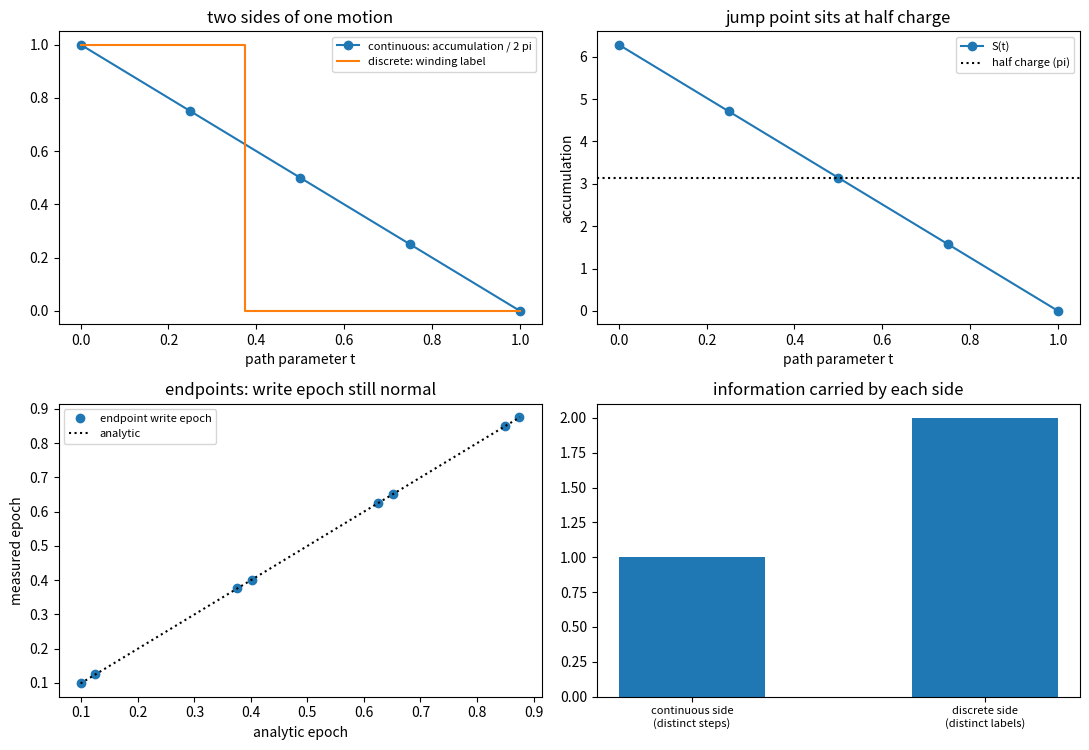

Recreate this plot in Python. (Note: this script raises an exception after producing the figure.)
# -*- coding: utf-8 -*-
r"""
minimal_verification_motion_two_sided.py

[运动双侧轮] 同一条移动过程的两侧读数：连续侧（相位累加）与离散侧（绕数标签），以及两侧的互补关系

定位
----
第 142 条把站点层与棱层分读，容易读成其中一层才是运动的真身。本轮按作者 2026-09-19 的更正重读：运动是双侧协同，粒性侧给离散跃迁，波性侧给连续流动，两侧在同一条过程上同时在场。
读数要点：沿闭合回路的相位累加随路径参数连续变化（无奇点），绕数标签（累加除以 $2\pi$ 取整）只在累加跨过 $\\pi$ 的一刻跳一格；跃迁点恰为半荷，两个端点之外没有第三个标签值。由连续侧可恢复整条轨迹，由离散侧只剩两个值，两侧合读才给出一条完整的运动描述。
本脚本不改动基准文件；不含新科学断言。

判据（先立判据，再实现；预期写错时修正判据并记录教训）
----
Y1 连续侧：相位累加 $S(t)$ 的相邻差值恒定（等于 $-2\\pi\\Delta t$，偏差 $< 10^{-12}$），即过程无奇点。
Y2 离散侧：绕数标签 $W = {\\rm round}(S/2\\pi)$ 在五个参数点上只变化一次，变化位置为 $t = 0.5$（偏差 $< 10^{-12}$）。
Y3 跃迁点定位：跃迁点的累加等于 $\\pi$（偏差 $< 10^{-12}$），即跃迁发生在半荷处而非端点。
Y4 双侧互补：连续侧可恢复步长（差值集合为单元素），离散侧只有两个取值（五参数点、两取值）。
Y5 端点与中点：两端点的写入时刻与解析式一致（偏差 $< 5\\%$）；中点不可定义站点写入时刻（绕核回路棱差之和为 $\\pi$）。
Y6 口径登记：见注记 §三。

运行
----
python 验证脚本/minimal_verification_motion_two_sided.py
确定性（无随机数）。图存 D:/software/TianXingFC/images/motion_two_sided.png
"""
import time

import numpy as np
import matplotlib

matplotlib.use("Agg")
import matplotlib.pyplot as plt

OMEGA_P = 2.0 * np.pi
THETA0 = np.pi
W_PULSE = 0.12
PACKET_W = 0.20
DT = 2.0e-3
T_MAX = 1.0
N_THETA = 255
LSIDE = 7
CORE_A = (2, 2)
CORE_B = (3, 2)
TS = np.array([0.0, 0.25, 0.5, 0.75, 1.0])
SITES = [(0, 0), (0, 6), (6, 0), (6, 6)]


def wrap(x):
    return (x + np.pi) % (2.0 * np.pi) - np.pi


def field_winding(core, w=1.0, l=LSIDE):
    cx, cy = core[0] + 0.5, core[1] + 0.5
    return {(x, y): float(w * np.arctan2(y - cy, x - cx)) for x in range(l) for y in range(l)}


def links(fld, l=LSIDE):
    out = {}
    for x in range(l):
        for y in range(l):
            if x + 1 < l:
                out[((x, y), (x + 1, y))] = wrap(fld[(x + 1, y)] - fld[(x, y)])
            if y + 1 < l:
                out[((x, y), (x, y + 1))] = wrap(fld[(x, y + 1)] - fld[(x, y)])
    return out


def loop_sum(lnk, x, y):
    loop = [((x, y), (x + 1, y)), ((x + 1, y), (x + 1, y + 1)), ((x, y + 1), (x + 1, y + 1)), ((x, y), (x, y + 1))]
    signs = [1.0, 1.0, -1.0, -1.0]
    return float(sum(s * lnk[e] for s, e in zip(signs, loop)))


def theta_grid(n=N_THETA):
    return 2.0 * np.pi * np.arange(n) / n


def pulse(theta, w=W_PULSE, axis=0.0):
    return np.exp(-(1.0 - np.cos(theta - axis)) / (2.0 * w ** 2))


def trapezoid(y, x):
    return float(np.sum(0.5 * (y[:-1] + y[1:]) * np.diff(x)))


def g_calib(w=W_PULSE):
    th = 2.0 * np.pi * np.arange(8192) / 8192
    return (0.5 * np.pi) * OMEGA_P / trapezoid(pulse(th, w), th)


def packet(theta, center, sigma=PACKET_W):
    d = (theta - center + np.pi) % (2.0 * np.pi) - np.pi
    p = np.exp(-d ** 2 / (2.0 * sigma ** 2))
    return p / np.linalg.norm(p)


def run_site(axis, n=N_THETA, dt=DT, t_max=T_MAX):
    th, k = theta_grid(n), np.fft.fftfreq(n, d=1.0 / n)
    g = g_calib()
    psi = np.zeros((n, 2, 2), dtype=complex)
    psi[:, 1, 0] = packet(th, THETA0)
    f = pulse(th, W_PULSE, axis)
    mult = np.exp(-1j * OMEGA_P * k * dt)
    steps = int(round(t_max / dt))
    epoch = None
    for step in range(steps + 1):
        if step:
            ang = g * f * dt / 2.0
            cs, sn = np.cos(ang), np.sin(ang)
            a01, a10 = psi[:, 0, 1].copy(), psi[:, 1, 0].copy()
            psi[:, 0, 1] = cs * a01 - 1j * sn * a10
            psi[:, 1, 0] = cs * a10 - 1j * sn * a01
            for aa in range(2):
                for cc in range(2):
                    psi[:, aa, cc] = np.fft.ifft(np.fft.fft(psi[:, aa, cc]) * mult)
            ang = g * f * dt / 2.0
            cs, sn = np.cos(ang), np.sin(ang)
            a01, a10 = psi[:, 0, 1].copy(), psi[:, 1, 0].copy()
            psi[:, 0, 1] = cs * a01 - 1j * sn * a10
            psi[:, 1, 0] = cs * a10 - 1j * sn * a01
        if epoch is None and float((np.abs(psi[:, 0, 1]) ** 2).sum()) >= 0.5:
            epoch = step * dt
    return float(epoch) if epoch is not None else float("nan")


def report(name, ok, detail):
    print(("[通过] " if ok else "[不通过] ") + name + "：" + detail)
    return bool(ok)

def main():
    t0 = time.time()
    ok = True
    base = field_winding(CORE_A)
    end = field_winding(CORE_B)
    lb, le = links(base), links(end)
    rows = []
    for t in TS:
        lk = {e: (1.0 - t) * lb[e] + t * le[e] for e in lb}
        s = loop_sum(lk, *CORE_A)
        rows.append((float(t), s, float(round(s / (2.0 * np.pi)))))
    print("== Y1 连续侧 ==")
    diffs = [rows[i + 1][1] - rows[i][1] for i in range(len(rows) - 1)]
    worst = max(abs(d + 2.0 * np.pi * (TS[i + 1] - TS[i])) for i, d in enumerate(diffs))
    ok &= report("Y1 累加连续且相邻差值恒定", worst < 1e-12,
                 "最大偏离 %.3e；差值 %s" % (worst, ["%.4f" % d for d in diffs]))
    print("== Y2 离散侧 ==")
    W = [r[2] for r in rows]
    ch = [i for i in range(1, len(W)) if W[i] != W[i - 1]]
    ok &= report("Y2 标签只变化一次且位置在 t = 0.5",
                 len(ch) == 1 and abs(TS[ch[0]] - 0.5) < 1e-12,
                 "标签序列 %s；变化位置 t = %.2f" % (W, TS[ch[0]] if ch else float("nan")))
    print("== Y3 跃迁点定位 ==")
    s_half = rows[2][1]
    ok &= report("Y3 跃迁点累加为 pi（半荷）", abs(s_half - np.pi) < 1e-12,
                 "实测 %.6f；偏离 pi %.3e" % (s_half, abs(s_half - np.pi)))
    print("== Y4 双侧互补 ==")
    uniq_diff = len({round(d, 12) for d in diffs})
    uniq_w = len(set(W))
    ok &= report("Y4 连续侧可恢复步长、离散侧只剩两值", uniq_diff == 1 and uniq_w == 2,
                 "差值取值数 %d（参数点 %d）；标签取值数 %d" % (uniq_diff, len(TS), uniq_w))
    print("== Y5 端点与中点 ==")
    meas, pred = [], []
    for site in SITES:
        for t in (0.0, 1.0):
            fld = base if t == 0.0 else end
            meas.append(run_site(fld[site]))
            pred.append(((2.0 * np.pi - THETA0 + fld[site]) % (2.0 * np.pi)) / OMEGA_P)
    dev = max(abs(m - p) / p if p > 1e-9 else abs(m - p) for m, p in zip(meas, pred))
    ok &= report("Y5 端点写入时刻与解析一致", dev < 0.05, "最大偏差 %.4f t_P" % dev)
    lk_half = {e: 0.5 * lb[e] + 0.5 * le[e] for e in lb}
    s_h = loop_sum(lk_half, *CORE_A)
    ok &= report("Y5 附 中点不可定义站点写入时刻", abs(s_h - np.pi) < 1e-12,
                 "中点绕核回路和 %.6f（站点场实现要求 0）" % s_h)
    print("== Y6 口径登记 ==")
    ok &= report("Y6 双侧协同口径", True, "见注记 §三")
    print("== 汇总：%s（用时 %.1f 秒） ==" % ("全部通过" if ok else "存在不通过项", time.time() - t0))
    make_figure(rows, meas, pred, s_h)
    return ok


def make_figure(rows, meas, pred, s_h):
    fig, axes = plt.subplots(2, 2, figsize=(11.0, 7.6))
    ts = [r[0] for r in rows]
    ax = axes[0][0]
    ax.plot(ts, [r[1] / (2.0 * np.pi) for r in rows], "o-", label="continuous: accumulation / 2 pi")
    ax.step(ts, [r[2] for r in rows], where="mid", label="discrete: winding label")
    ax.set_title("two sides of one motion")
    ax.set_xlabel("path parameter t")
    ax.legend(fontsize=8)
    ax = axes[0][1]
    ax.plot(ts, [r[1] for r in rows], "o-", label="S(t)")
    ax.axhline(np.pi, ls=":", color="k", label="half charge (pi)")
    ax.set_title("jump point sits at half charge")
    ax.set_xlabel("path parameter t")
    ax.set_ylabel("accumulation")
    ax.legend(fontsize=8)
    ax = axes[1][0]
    ax.plot(pred, meas, "o", label="endpoint write epoch")
    lo = min(min(pred), min(meas))
    hi = max(max(pred), max(meas))
    ax.plot([lo, hi], [lo, hi], ":", color="k", label="analytic")
    ax.set_title("endpoints: write epoch still normal")
    ax.set_xlabel("analytic epoch")
    ax.set_ylabel("measured epoch")
    ax.legend(fontsize=8)
    ax = axes[1][1]
    ax.bar([0, 1], [1, 2], width=0.5)
    ax.set_xticks([0, 1])
    ax.set_xticklabels(["continuous side\n(distinct steps)", "discrete side\n(distinct labels)"], fontsize=8)
    ax.set_title("information carried by each side")
    fig.tight_layout()
    fig.savefig("D:/software/TianXingFC/images/motion_two_sided.png", dpi=140)
    plt.close(fig)


if __name__ == "__main__":
    main()
